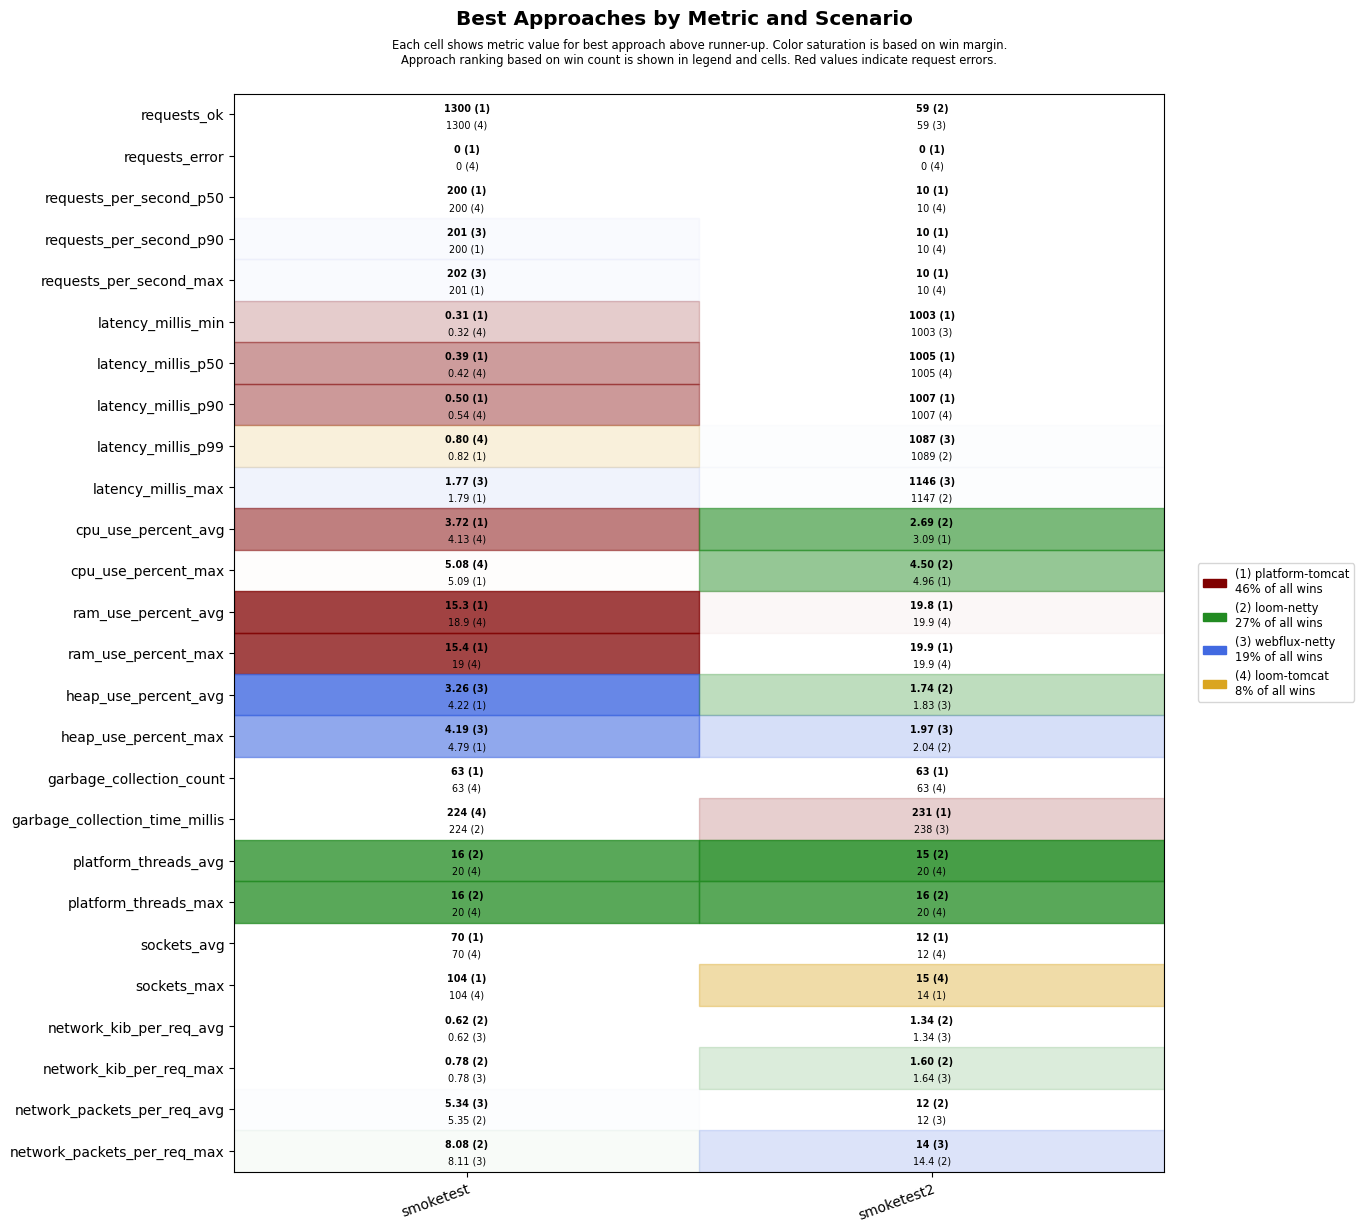

The table this chart was drawn from, first rows:
scenario, approach, requests_ok, requests_error, requests_per_second_p50, requests_per_second_p90, requests_per_second_max, latency_millis_min, latency_millis_p50, latency_millis_p90, latency_millis_p99, latency_millis_max, cpu_use_percent_avg, cpu_use_percent_max, ram_use_percent_avg, ram_use_percent_max, heap_use_percent_avg, heap_use_percent_max, garbage_collection_count, garbage_collection_time_millis, platform_threads_avg, platform_threads_max, sockets_avg, sockets_max
smoketest, platform-tomcat, 1300, 0, 200, 200, 201, 0.31, 0.39, 0.50, 0.82, 1.79, 3.72, 5.09, 15.3, 15.4, 4.22, 4.79, 63, 231, 60, 60, 70, 104
smoketest, loom-tomcat, 1300, 0, 200, 200, 201, 0.32, 0.42, 0.54, 0.80, 3.53, 4.13, 5.08, 18.9, 19.0, 4.99, 6.52, 63, 224, 20, 20, 70, 104
smoketest, loom-netty, 1300, 0, 200, 200, 201, 0.41, 0.50, 0.67, 1.06, 2.13, 4.42, 5.57, 19.2, 19.3, 4.46, 6.09, 63, 224, 16, 16, 70, 104
smoketest, webflux-netty, 1300, 0, 200, 201, 202, 0.37, 0.50, 0.67, 1.06, 1.77, 4.92, 7.21, 19.5, 19.7, 3.26, 4.19, 63, 231, 20, 20, 70, 104
smoketest2, platform-tomcat, 57, 0, 10, 10, 10, 1003, 1005, 1007, 1292, 1349, 3.09, 4.96, 19.8, 19.9, 3.22, 3.49, 63, 231, 35, 37, 12, 14
smoketest2, loom-tomcat, 56, 0, 10, 10, 10, 1004, 1005, 1007, 1334, 1389, 4.78, 7.07, 19.9, 19.9, 3.21, 3.42, 63, 245, 20, 20, 12, 15
smoketest2, loom-netty, 59, 0, 10, 10, 10, 1004, 1005, 1008, 1089, 1147, 2.69, 4.50, 20.1, 20.2, 1.74, 2.04, 72, 264, 15, 16, 12, 14
smoketest2, webflux-netty, 59, 0, 10, 10, 10, 1003, 1005, 1008, 1087, 1146, 3.61, 5.52, 20.2, 20.2, 1.83, 1.97, 63, 238, 20, 20, 12, 14
